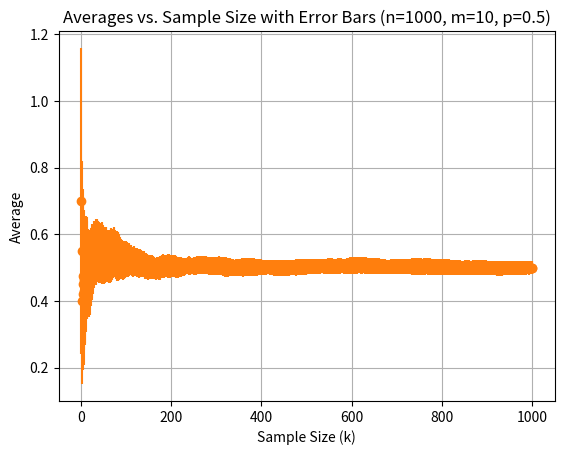

The matplotlib source for this figure:
import matplotlib.pyplot as plt
import numpy as np


def simulate_bernoulli(n, p):
    #  Args:
    #    n: Number of samples.
    #    p: Success probability.

    return np.random.choice([0, 1], size=n, p=[1 - p, p])


def experiment(n, m, p):
    #  Args:
    #    n: Number of samples per experiment (k).
    #    m: Number of experiments.
    #    p: Success probability.

    results = np.zeros((m, n))
    for i in range(m):
        samples = simulate_bernoulli(n, p)
        results[i, :] = np.cumsum(samples) / np.arange(1, n + 1)
    return results


def plot_experiment_averages(n, m, p):
    results = experiment(n, m, p)
    averages = np.mean(results, axis=0)
    stds = np.std(results, axis=0)

    plt.plot(np.arange(1, n + 1), averages)
    plt.xlabel("Sample Size (k)")
    plt.ylabel("Average")
    plt.title(f"Averages vs. Sample Size (n={n}, m={m}, p={p})")
    plt.grid(True)
    plt.show()

    plt.errorbar(np.arange(1, n + 1), averages, yerr=stds, fmt='o-')
    plt.xlabel("Sample Size (k)")
    plt.ylabel("Average")
    plt.title(f"Averages vs. Sample Size with Error Bars (n={n}, m={m}, p={p})")
    plt.grid(True)
    plt.show()


# Set parameters
n = 1000  # Number of samples per experiment (k)
m = 10  # Number of experiments
p = 0.5  # Probability of success (fair coin)

plot_experiment_averages(n, m, p)
